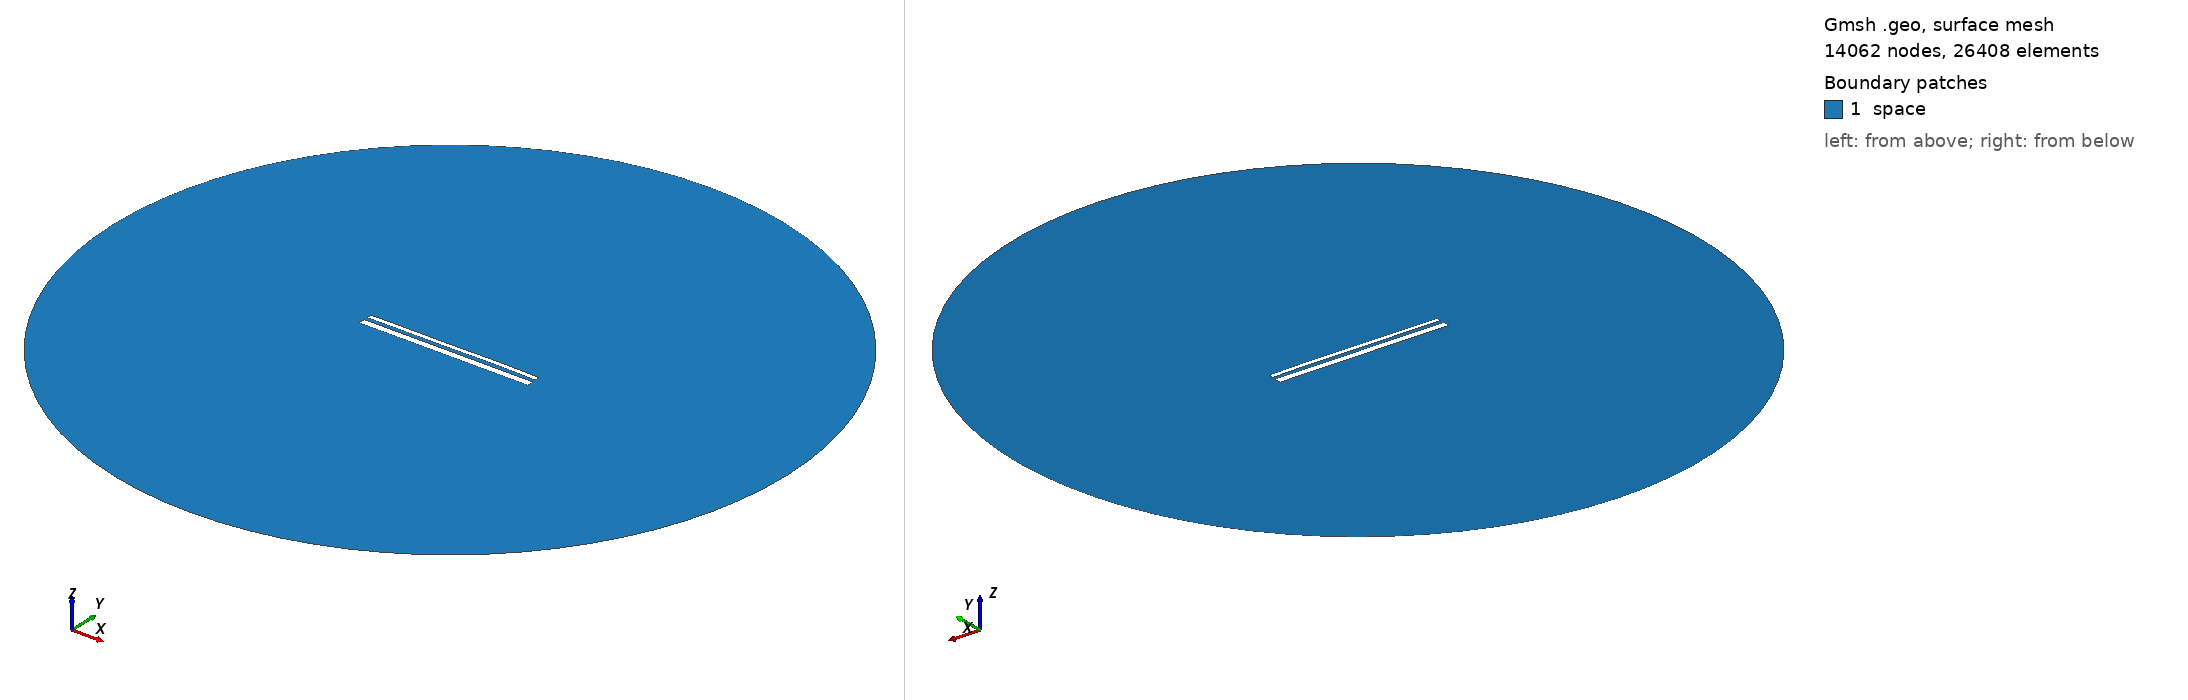

Gmsh geometry script, surface-meshed: 14062 nodes, 26408 surface elements. Boundary patches (legend numbers): 1 space. Left view from above one corner, right view from below the opposite corner. Legend entries are the model's physical surfaces. The drawing asked Gmsh for element sizes between 1% and 20% of the model's largest extent; the script's own settings can give other sizes.

=== 13584.geo (drawn) ===
//---------------------------------------
// Geometry kernel
//---------------------------------------

SetFactory("OpenCASCADE");



//---------------------------------------
// Parameters of the geometry
//---------------------------------------

// Overetch of the upper plate
overetch = 0.5;

// Distance between the plates
distance = 1.75;

// Discretization over the x axis (for the deformation)
nx = 50; 

// Length of the plate
L = 100 - overetch; 

// Number of modes
n = 4; 

// 1st mode coefficient
coeff(1) = 0.07499999999999998;
beta(1) = 0.596864 * 3.1415926535 / L;

// 2nd mode coefficient
coeff(2) = 0.07499999999999998;
beta(2) = 1.49418 * 3.1415926535 / L;

// 3rd mode coefficient
coeff(3) = -0.075;
beta(3) = 2.50025 * 3.1415926535 / L;

// 4th mode coefficient
coeff(4) = 0.07499999999999998;
beta(4) = 3.49999 * 3.1415926535 / L;



//---------------------------------------
// Upper plate (deformed rectangle)
//---------------------------------------

// Coordiantes of the upper plate
xmin = -50;
xmax = 50 - overetch;

// Height of the upper plate
yheight = 4 - 2 * overetch;

// Indexes of the points
UpperID[] = {};
LowerID[] = {};
LeftID[] = {};
RightID[] = {};

// Point index
p = 1;

// Horizontal edges
For i In {1:nx}
    x = xmin + (i-1)*(xmax - xmin)/(nx-1);

    y_bottom = distance / 2 + overetch;
    For j In {1:n}
        C = (Cosh(beta(j)*L) + Cos(beta(j)*L)) / (Sinh(beta(j)*L) + Sin(beta(j)*L));
        y_bottom  = y_bottom + coeff(j) * (Cosh(beta(j)*(x+50)) - Cos(beta(j)*(x+50)) - C * (Sinh(beta(j)*(x+50)) - Sin(beta(j)*(x+50))));
    EndFor

    y_top = y_bottom + yheight;

    Point(p) = {x, y_top, 0, 1.0};
    UpperID[i] = p;
    p = p + 1;

    Point(p) = {x, y_bottom, 0, 1.0};
    LowerID[i] = p;
    p = p + 1;
EndFor

// Create point lists
UpperPts[] = {}; LowerPts[] = {};
For i In {1:nx}
  UpperPts[] += {UpperID[i]};
  LowerPts[] += {LowerID[i]};
EndFor

// Build splines
Spline(1) = {UpperPts[]};
Spline(2) = {LowerPts[]};
Line(3) = {LowerPts[nx-1], UpperPts[nx-1]};
Line(4) = {LowerPts[0], UpperPts[0]};

// Build the plane surface
Curve Loop(1) = {2, 3, -1, -4};
Plane Surface(1) = {1};



//---------------------------------------
// Lower plate (rectangle)
//---------------------------------------

// Vertices
Point(1001) = {-50, -1, 0, 1.0};
Point(1002) = { 50, -1, 0, 1.0};
Point(1003) = { 50,  -5, 0, 1.0};
Point(1004) = {-50,  -5, 0, 1.0};

// Edges
Line(5) = {1001, 1002};
Line(6) = {1002, 1003};
Line(7) = {1003, 1004};
Line(8) = {1004, 1001};

// Plane surface
Line Loop(2) = {5, 6, 7, 8};
Plane Surface(2) = {2}; 



//---------------------------------------
// Outer (fictious) boundary
//---------------------------------------

// Points
Point(1005) = {0, 0, 0};       // Center
Point(1006) = {200, 0, 0};     // Start point
Point(1007) = {0, 200, 0};     // 90 degrees
Point(1008) = {-200, 0, 0};    // 180 degrees
Point(1009) = {0, -200, 0};    // 270 degrees

// Circle arcs (each needs start, center, end)
Circle(9) = {1006, 1005, 1007};
Circle(10) = {1007, 1005, 1008};
Circle(11) = {1008, 1005, 1009};
Circle(12) = {1009, 1005, 1006};

// Plane surface for the entire domain
Curve Loop(3) = {9, 10, 11, 12};
Surface(3) = {3};

// Subtract the plates from the whole domain to obtain the actual domain where we want to solve the equations
BooleanDifference{ Surface{3}; Delete; }{ Surface{1}; Surface{2}; Delete; }




//---------------------------------------
// Transfinite Lines/Curves
//---------------------------------------

// Set the number of points on the boundaries
r = 7;

// Plates
Transfinite Curve {1, 2} = 50*r Using Progression 1;
Transfinite Curve {3, 4} = 2*r Using Progression 1;
Transfinite Line {5, 7} = 50*r Using Progression 1;
Transfinite Line {6, 8} = 2*r Using Progression 1;

// Outer boundary
Transfinite Line {9, 10, 11, 12} = 20 Using Progression 1;



//---------------------------------------
// Physical groups
//---------------------------------------                

// Physical curves (boundaries)
Physical Line("force_segment", 10) = {2};
Physical Line("upper_plate", 11) = {1, 3, 4};
Physical Line("lower_plate", 12) = {5, 6, 7, 8};
Physical Line("boundary", 20) = {9, 10, 11, 12};

// Physical Surfaces
Physical Surface("space", 30) = {3};



//---------------------------------------
// 6. Generate the Mesh
//---------------------------------------

// 2D mesh generation
Mesh 2;
